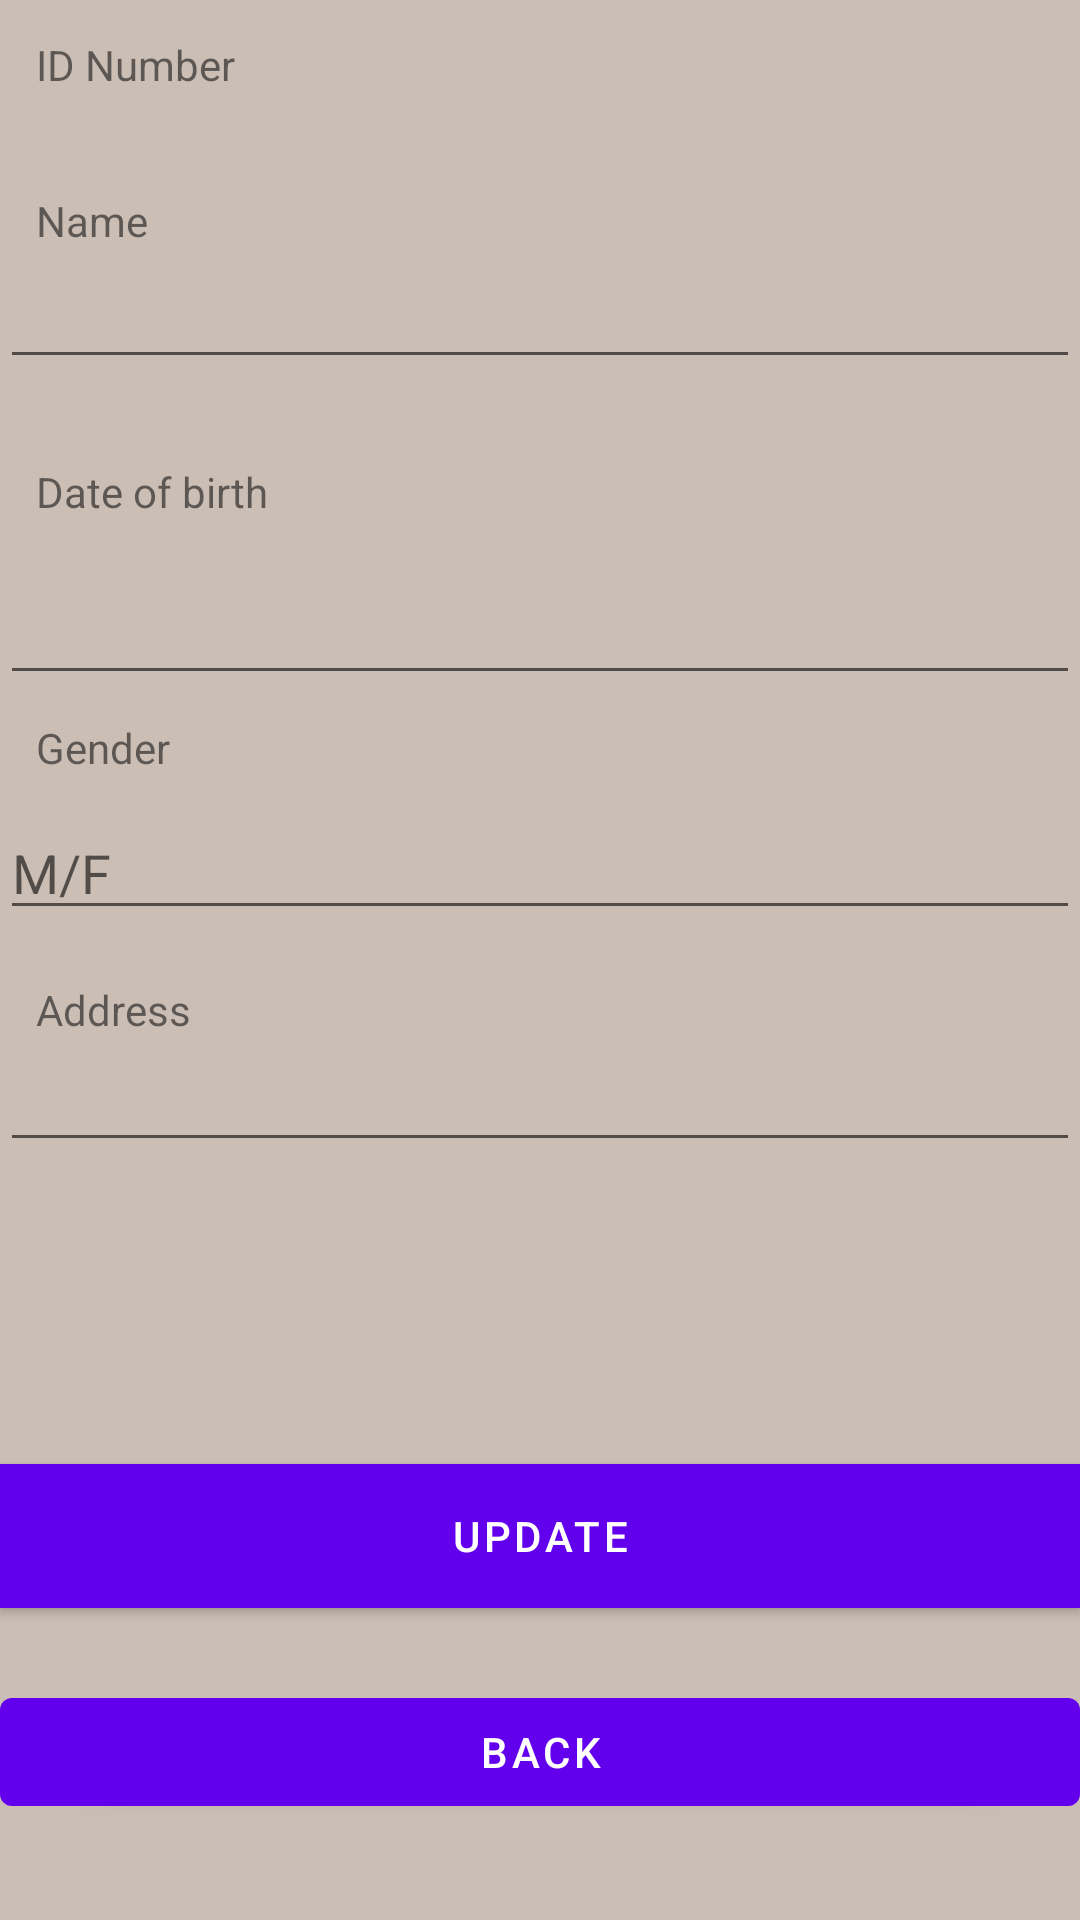

Android layout source for this screen:
<!-- AndroidManifest.xml: application theme Theme.Lab31OfflineDb -->
<!-- res/layout/activity_update_biodata.xml -->
<?xml version="1.0" encoding="utf-8"?>
<androidx.constraintlayout.widget.ConstraintLayout xmlns:android="http://schemas.android.com/apk/res/android"
    xmlns:app="http://schemas.android.com/apk/res-auto"
    xmlns:tools="http://schemas.android.com/tools"
    android:layout_width="match_parent"
    android:layout_height="match_parent"
    android:background="#cbbeb5"
    tools:context=".UpdateBiodataActivity">

    <TextView
        android:id="@+id/editText1"
        android:layout_width="396dp"
        android:layout_height="26dp"
        android:layout_below="@+id/textView1"
        android:layout_alignLeft="@+id/textView1"
        android:layout_marginStart="1dp"
        android:layout_marginTop="4dp"
        android:inputType="number"
        android:maxLength="10"
        app:layout_constraintEnd_toEndOf="parent"
        app:layout_constraintHorizontal_bias="1.0"
        app:layout_constraintStart_toStartOf="parent"
        app:layout_constraintTop_toBottomOf="@+id/textView1"
        tools:ignore="SpeakableTextPresentCheck" />

    <TextView
        android:id="@+id/textView1"
        android:layout_width="wrap_content"
        android:layout_height="wrap_content"
        android:layout_alignParentLeft="true"
        android:layout_alignParentTop="true"
        android:layout_marginStart="12dp"
        android:layout_marginLeft="12dp"
        android:layout_marginTop="12dp"
        android:text="ID Number"
        app:layout_constraintStart_toStartOf="parent"
        app:layout_constraintTop_toTopOf="parent" />

    <TextView
        android:id="@+id/textView2"
        android:layout_width="wrap_content"
        android:layout_height="wrap_content"
        android:layout_below="@+id/editText1"
        android:layout_alignLeft="@+id/editText1"
        android:layout_marginStart="12dp"
        android:layout_marginLeft="12dp"
        android:layout_marginTop="64dp"
        android:text="Name"
        app:layout_constraintStart_toStartOf="parent"
        app:layout_constraintTop_toTopOf="parent" />

    <EditText
        android:id="@+id/editText2"
        android:layout_width="0dp"
        android:layout_height="wrap_content"
        android:layout_below="@+id/textView2"
        android:layout_alignLeft="@+id/textView2"
        android:layout_marginTop="2dp"
        android:inputType="text"
        android:maxLength="20"
        app:layout_constraintEnd_toEndOf="parent"
        app:layout_constraintStart_toStartOf="parent"
        app:layout_constraintTop_toBottomOf="@+id/textView2" />

    <TextView
        android:id="@+id/textView3"
        android:layout_width="wrap_content"
        android:layout_height="wrap_content"
        android:layout_below="@+id/editText2"
        android:layout_alignLeft="@+id/editText2"
        android:layout_marginStart="12dp"
        android:layout_marginLeft="12dp"
        android:layout_marginTop="28dp"
        android:text="Date of birth"
        app:layout_constraintStart_toStartOf="parent"
        app:layout_constraintTop_toBottomOf="@+id/editText2" />

    <EditText
        android:id="@+id/editText3"
        android:layout_width="0dp"
        android:layout_height="wrap_content"
        android:layout_below="@+id/textView3"
        android:layout_alignLeft="@+id/textView3"
        android:layout_marginTop="17dp"
        android:inputType="date"
        app:layout_constraintEnd_toEndOf="parent"
        app:layout_constraintHorizontal_bias="0.0"
        app:layout_constraintStart_toStartOf="parent"
        app:layout_constraintTop_toBottomOf="@+id/textView3" />

    <TextView
        android:id="@+id/textView4"
        android:layout_width="wrap_content"
        android:layout_height="wrap_content"
        android:layout_below="@+id/editText3"
        android:layout_alignLeft="@+id/editText3"
        android:layout_marginStart="12dp"
        android:layout_marginLeft="12dp"
        android:layout_marginTop="8dp"
        android:text="Gender"
        app:layout_constraintStart_toStartOf="parent"
        app:layout_constraintTop_toBottomOf="@+id/editText3" />

    <EditText
        android:id="@+id/editText4"
        android:layout_width="0dp"
        android:layout_height="wrap_content"
        android:layout_below="@+id/textView4"
        android:layout_alignLeft="@+id/textView4"
        android:layout_marginTop="10dp"
        android:hint="M/F"
        android:inputType="text"
        android:maxLength="1"
        app:layout_constraintEnd_toEndOf="parent"
        app:layout_constraintStart_toStartOf="parent"
        app:layout_constraintTop_toBottomOf="@+id/textView4" />

    <TextView
        android:id="@+id/textView5"
        android:layout_width="wrap_content"
        android:layout_height="wrap_content"
        android:layout_below="@+id/editText4"
        android:layout_alignLeft="@+id/editText4"
        android:layout_marginStart="12dp"
        android:layout_marginLeft="12dp"
        android:layout_marginTop="20dp"
        android:text="Address"
        app:layout_constraintBottom_toTopOf="@+id/editText5"
        app:layout_constraintStart_toStartOf="parent" />

    <EditText
        android:id="@+id/editText5"
        android:layout_width="0dp"
        android:layout_height="wrap_content"
        android:layout_below="@+id/textView5"
        android:layout_alignLeft="@+id/textView5"
        android:layout_marginTop="36dp"
        app:layout_constraintEnd_toEndOf="parent"
        app:layout_constraintHorizontal_bias="0.0"
        app:layout_constraintStart_toStartOf="parent"
        app:layout_constraintTop_toBottomOf="@+id/editText4" />

    <Button
        android:id="@+id/button1"
        android:layout_width="0dp"
        android:layout_height="wrap_content"
        android:layout_alignLeft="@+id/editText5"
        android:layout_alignParentBottom="true"
        android:layout_marginBottom="104dp"
        android:background="@android:color/holo_blue_dark"
        android:text="UPDATE"
        app:layout_constraintBottom_toBottomOf="parent"
        app:layout_constraintEnd_toEndOf="parent"
        app:layout_constraintHorizontal_bias="0.0"
        app:layout_constraintStart_toStartOf="parent" />

    <Button
        android:id="@+id/button2"
        android:layout_width="0dp"
        android:layout_height="wrap_content"
        android:layout_alignEnd="@+id/editText5"
        android:layout_alignRight="@+id/editText5"
        android:layout_alignParentBottom="true"
        android:layout_marginTop="24dp"
        android:text="Back"
        app:layout_constraintEnd_toEndOf="parent"
        app:layout_constraintHorizontal_bias="0.0"
        app:layout_constraintStart_toStartOf="parent"
        app:layout_constraintTop_toBottomOf="@+id/button1" />

</androidx.constraintlayout.widget.ConstraintLayout>
<!-- resources referenced by this layout -->
<resources>
  <style name="Theme.Lab31OfflineDb" parent="Theme.MaterialComponents.DayNight.DarkActionBar">
          
          <item name="colorPrimary">@color/purple_500</item>
          <item name="colorPrimaryVariant">@color/purple_700</item>
          <item name="colorOnPrimary">@color/white</item>
          
          <item name="colorSecondary">@color/teal_200</item>
          <item name="colorSecondaryVariant">@color/teal_700</item>
          <item name="colorOnSecondary">@color/black</item>
          
          <item name="android:statusBarColor" tools:targetApi="l">?attr/colorPrimaryVariant</item>
          
      </style>
  <!-- not gathered from this repository: default colours our renderer supplied (Android Studio template values) -->
  <color name="purple_500">#FF6200EE</color>
  <color name="purple_700">#FF3700B3</color>
  <color name="teal_200">#FF03DAC5</color>
  <color name="teal_700">#FF018786</color>
  <color name="black">#FF000000</color>
  <color name="white">#FFFFFFFF</color>
</resources>
